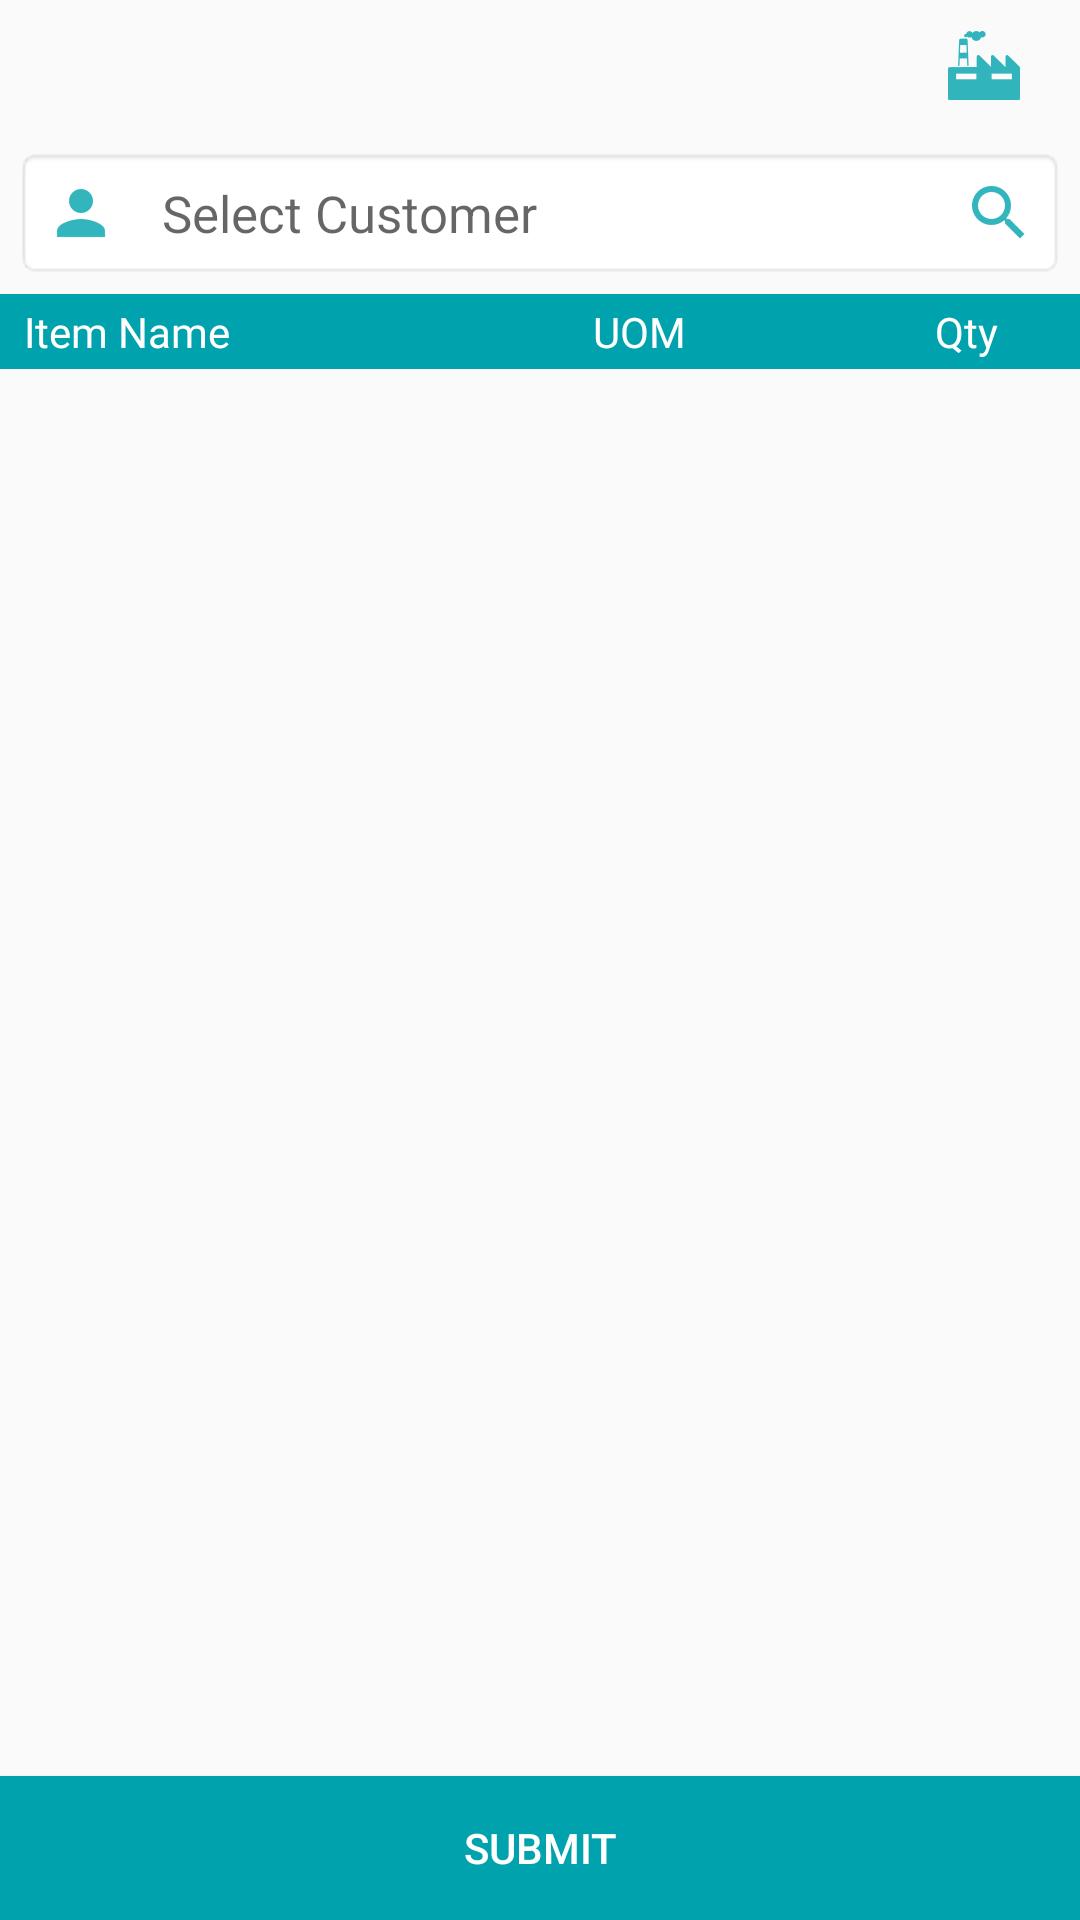

Android layout source for this screen:
<!-- AndroidManifest.xml: application theme AppTheme -->
<!-- res/layout/fragment_add_enquiry.xml -->
<?xml version="1.0" encoding="utf-8"?>
<RelativeLayout xmlns:android="http://schemas.android.com/apk/res/android"
    xmlns:tools="http://schemas.android.com/tools"
    android:layout_width="match_parent"
    android:layout_height="match_parent"
    tools:context=".fragment.AddEnquiryFragment">

    <TextView
        android:id="@+id/tvPlantName"
        android:layout_width="wrap_content"
        android:layout_height="wrap_content"
        android:layout_alignParentTop="true"
        android:layout_alignParentRight="true"
        android:layout_gravity="end"
        android:layout_margin="10dp"
        android:drawableLeft="@drawable/ic_plant"
        android:drawablePadding="10dp"
        android:fontFamily="@font/open_sans_semi_bold"
        android:gravity="center_vertical"
        android:textColor="@color/colorPrimary" />

    <TextView
        android:id="@+id/tvCustName"
        android:layout_width="match_parent"
        android:layout_height="wrap_content"
        android:layout_below="@id/tvPlantName"
        android:layout_margin="5dp"
        android:background="@android:drawable/editbox_background_normal"
        android:drawableLeft="@drawable/ic_user"
        android:drawableRight="@drawable/ic_search"
        android:drawablePadding="15dp"
        android:gravity="center_vertical"
        android:hint="Select Customer"
        android:padding="10dp"
        android:textColor="@color/colorBlack"
        android:textSize="17sp" />

    <TextView
        android:id="@+id/tvCustId"
        android:layout_width="wrap_content"
        android:layout_height="wrap_content"
        android:visibility="gone" />

    <LinearLayout
        android:layout_width="match_parent"
        android:layout_height="match_parent"
        android:layout_above="@id/btnSubmit"
        android:layout_below="@id/tvCustName"
        android:orientation="vertical">

        <LinearLayout
            android:layout_width="match_parent"
            android:layout_height="wrap_content"
            android:background="@color/colorPrimary"
            android:orientation="horizontal">

            <TextView
                android:layout_width="match_parent"
                android:layout_height="wrap_content"
                android:layout_margin="3dp"
                android:layout_weight="1"
                android:fontFamily="@font/open_sans_bold"
                android:text="Item Name"
                android:paddingLeft="5dp"
                android:textColor="@color/colorWhite" />

            <TextView
                android:layout_width="match_parent"
                android:layout_height="wrap_content"
                android:layout_margin="3dp"
                android:layout_weight="1"
                android:fontFamily="@font/open_sans_bold"
                android:gravity="center"
                android:text="UOM"
                android:textColor="@color/colorWhite" />

            <TextView
                android:layout_width="match_parent"
                android:layout_height="wrap_content"
                android:layout_margin="3dp"
                android:layout_weight="1.3"
                android:fontFamily="@font/open_sans_bold"
                android:gravity="center"
                android:text="Qty"
                android:textColor="@color/colorWhite" />

        </LinearLayout>

        <android.support.v7.widget.RecyclerView
            android:id="@+id/recyclerView"
            android:layout_width="match_parent"
            android:layout_height="match_parent" />

    </LinearLayout>

    <Button
        android:id="@+id/btnSubmit"
        android:layout_width="match_parent"
        android:layout_height="wrap_content"
        android:layout_alignParentBottom="true"
        android:layout_marginTop="5dp"
        android:background="@color/colorPrimary"
        android:text="Submit"
        android:textColor="@color/colorWhite" />

</RelativeLayout>
<!-- resources referenced by this layout -->
<resources>
  <color name="colorBlack">#000000</color>
  <color name="colorPrimary">#00A3AD</color>
  <color name="colorWhite">#ffffff</color>
  <!-- drawable ic_plant: png bitmap (drawable-hdpi, 668 bytes) -->
  <!-- drawable ic_search: png bitmap (drawable-hdpi, 606 bytes) -->
  <!-- drawable ic_user: png bitmap (drawable-hdpi, 379 bytes) -->
  <style name="AppTheme" parent="Theme.AppCompat.Light.DarkActionBar">
          
          <item name="colorPrimary">@color/colorPrimary</item>
          <item name="colorPrimaryDark">@color/colorPrimaryDark</item>
          <item name="colorAccent">@color/colorAccent</item>
      </style>
  <color name="colorPrimaryDark">#018d96</color>
  <color name="colorAccent">#004D81</color>
</resources>
